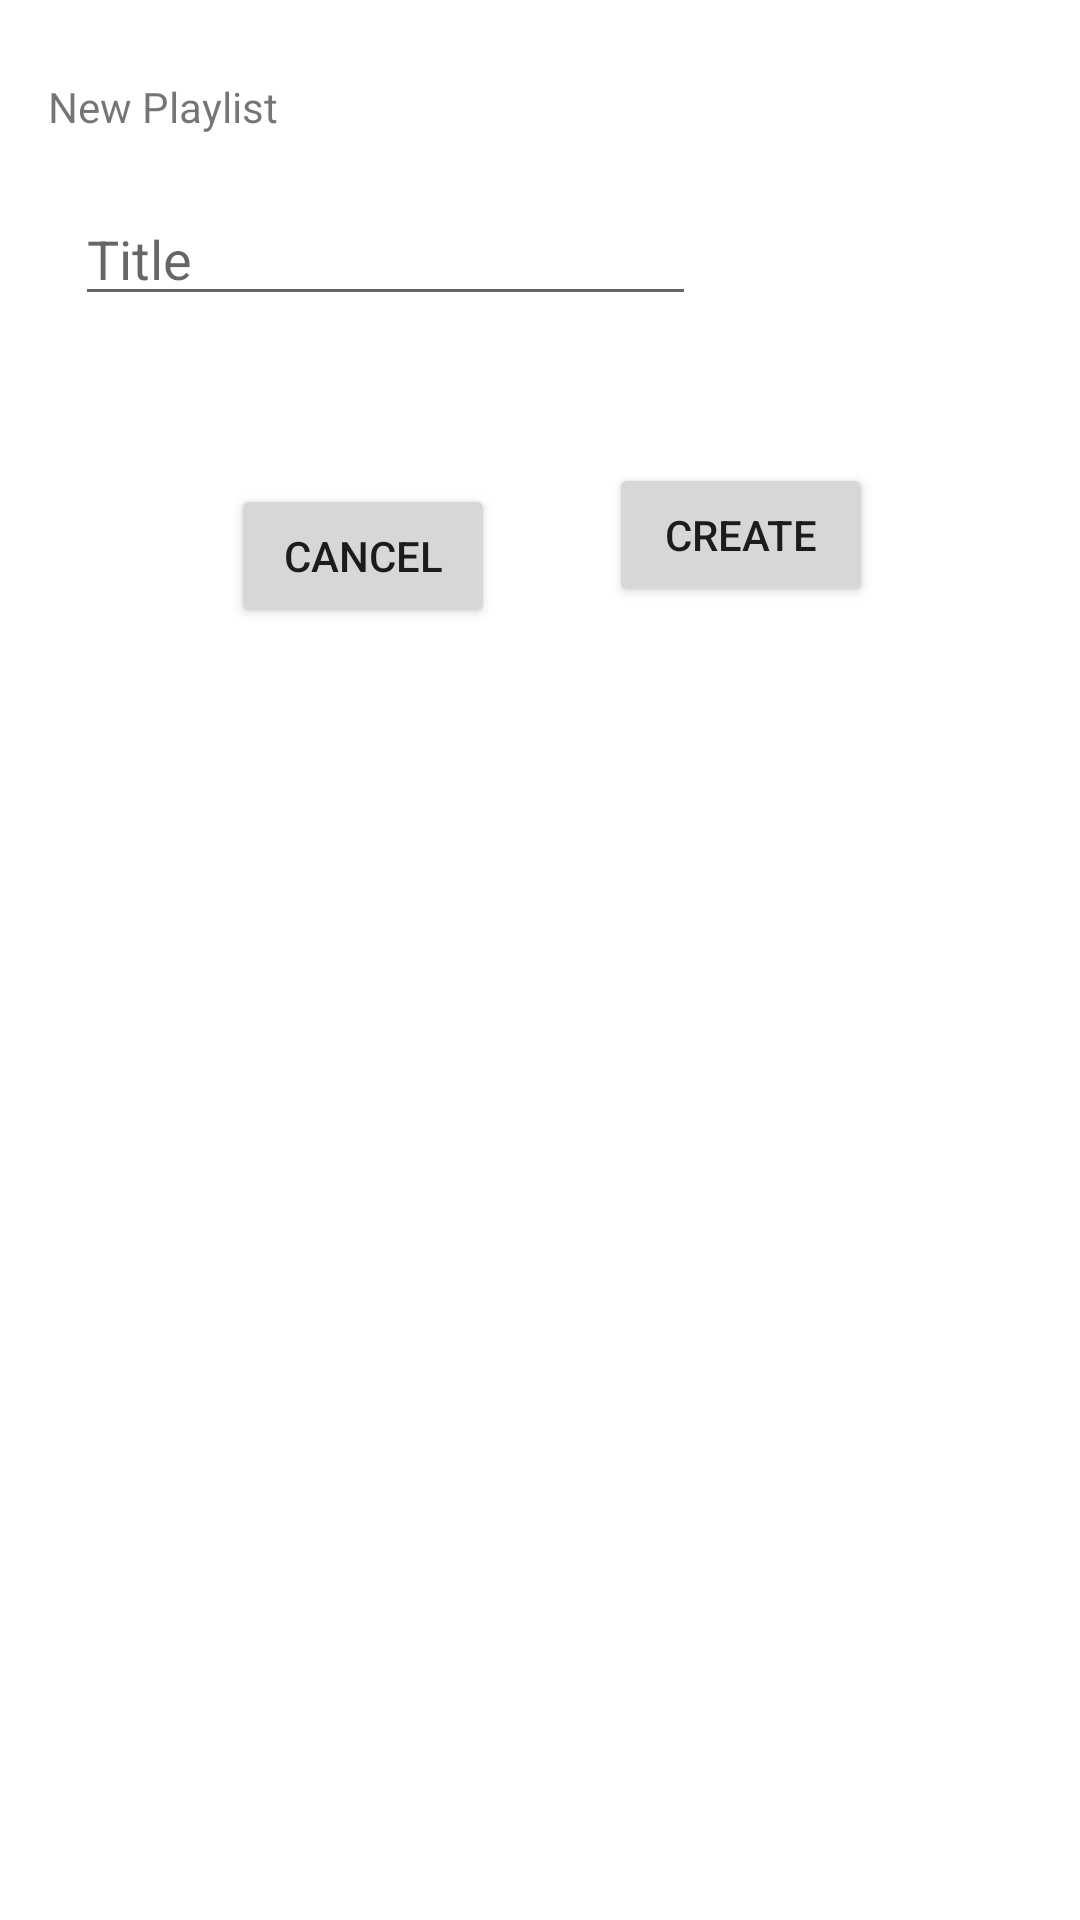

Layout XML and referenced resources for this Android screen:
<!-- AndroidManifest.xml: application theme Theme.NewsApp -->
<!-- res/layout/create_playlist_dialog.xml -->
<?xml version="1.0" encoding="utf-8"?>
<RelativeLayout xmlns:android="http://schemas.android.com/apk/res/android"
    android:layout_width="match_parent"
    android:layout_height="match_parent"
    xmlns:tools="http://schemas.android.com/tools"
    android:padding="16dp">

    <TextView
        android:id="@+id/tvCreatePlaylist"
        android:layout_width="match_parent"
        android:layout_height="wrap_content"
        android:layout_alignParentStart="true"
        android:layout_alignParentTop="true"
        android:layout_marginTop="10dp"
        android:text="@string/new_playlist" />

    <EditText
        android:id="@+id/etNewPlaylistName"
        android:layout_width="match_parent"
        android:layout_height="wrap_content"
        android:layout_below="@+id/tvCreatePlaylist"
        android:layout_alignParentStart="true"
        android:layout_alignParentEnd="true"
        android:layout_marginStart="9dp"
        android:layout_marginTop="19dp"
        android:layout_marginEnd="112dp"
        android:ems="10"
        android:hint="Title"
        android:inputType="textPersonName"
        tools:layout_editor_absoluteX="74dp"
        tools:layout_editor_absoluteY="30dp" />

    <Button
        android:id="@+id/btnCreate"
        android:layout_width="wrap_content"
        android:layout_height="wrap_content"
        android:layout_below="@+id/etNewPlaylistName"
        android:layout_alignParentEnd="true"
        android:layout_marginTop="49dp"
        android:layout_marginEnd="53dp"
        android:text="Create" />

    <Button
        android:id="@+id/btnCancel"
        android:layout_width="wrap_content"
        android:layout_height="wrap_content"
        android:layout_below="@+id/etNewPlaylistName"
        android:layout_alignParentStart="true"
        android:layout_marginStart="61dp"
        android:layout_marginTop="56dp"
        android:text="Cancel" />


</RelativeLayout>
<!-- resources referenced by this layout -->
<resources>
  <string name="new_playlist">New Playlist</string>
  <style name="Theme.NewsApp" parent="Theme.MaterialComponents.Light.DarkActionBar">
          
          <item name="colorPrimary">@color/colorPrimary</item>
          <item name="colorPrimaryDark">@color/colorPrimaryDark</item>
          <item name="colorAccent">@color/colorAccent</item>
  
          <item name="primaryTitleColor">@color/primaryTitleColor</item>
  
  
          <item name="colorPrimaryVariant">@color/purple_700</item>
          <item name="colorOnPrimary">@color/white</item>
          
          <item name="colorSecondary">@color/teal_200</item>
          <item name="colorSecondaryVariant">@color/teal_700</item>
          <item name="colorOnSecondary">@color/black</item>
          
          <item name="android:statusBarColor" tools:targetApi="l">?attr/colorPrimaryVariant</item>
          
      </style>
  <color name="colorPrimary">#008577</color>
  <color name="colorPrimaryDark">#00574B</color>
  <color name="colorAccent">#D81B60</color>
  <color name="primaryTitleColor">#212121</color>
  <color name="purple_700">#FF3700B3</color>
  <color name="white">#FFFFFFFF</color>
  <color name="teal_200">#FF03DAC5</color>
  <color name="teal_700">#FF018786</color>
  <color name="black">#FF000000</color>
</resources>
